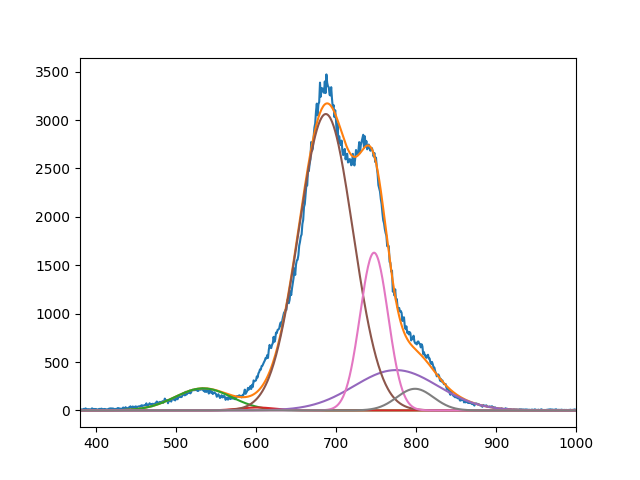

Values plotted in this chart, from the file beside it:
2.276958737939109483e+02, 3.005585534079624566e+01, 3.062394637298191810e+03, 4.164856706725541358e+02, 1.629682135124036904e+03, 2.232664525119930659e+02
5.339999999969434157e+02, 6.009999871314329312e+02, 6.872568522147635122e+02, 7.749999999999998863e+02, 7.475645842468944693e+02, 7.988589046700066092e+02
4.999999999999987921e+01, 3.159902932289675448e+01, 4.793065421773138723e+01, 7.404087804007295404e+01, 2.474544816402693925e+01, 3.245562241433455597e+01
